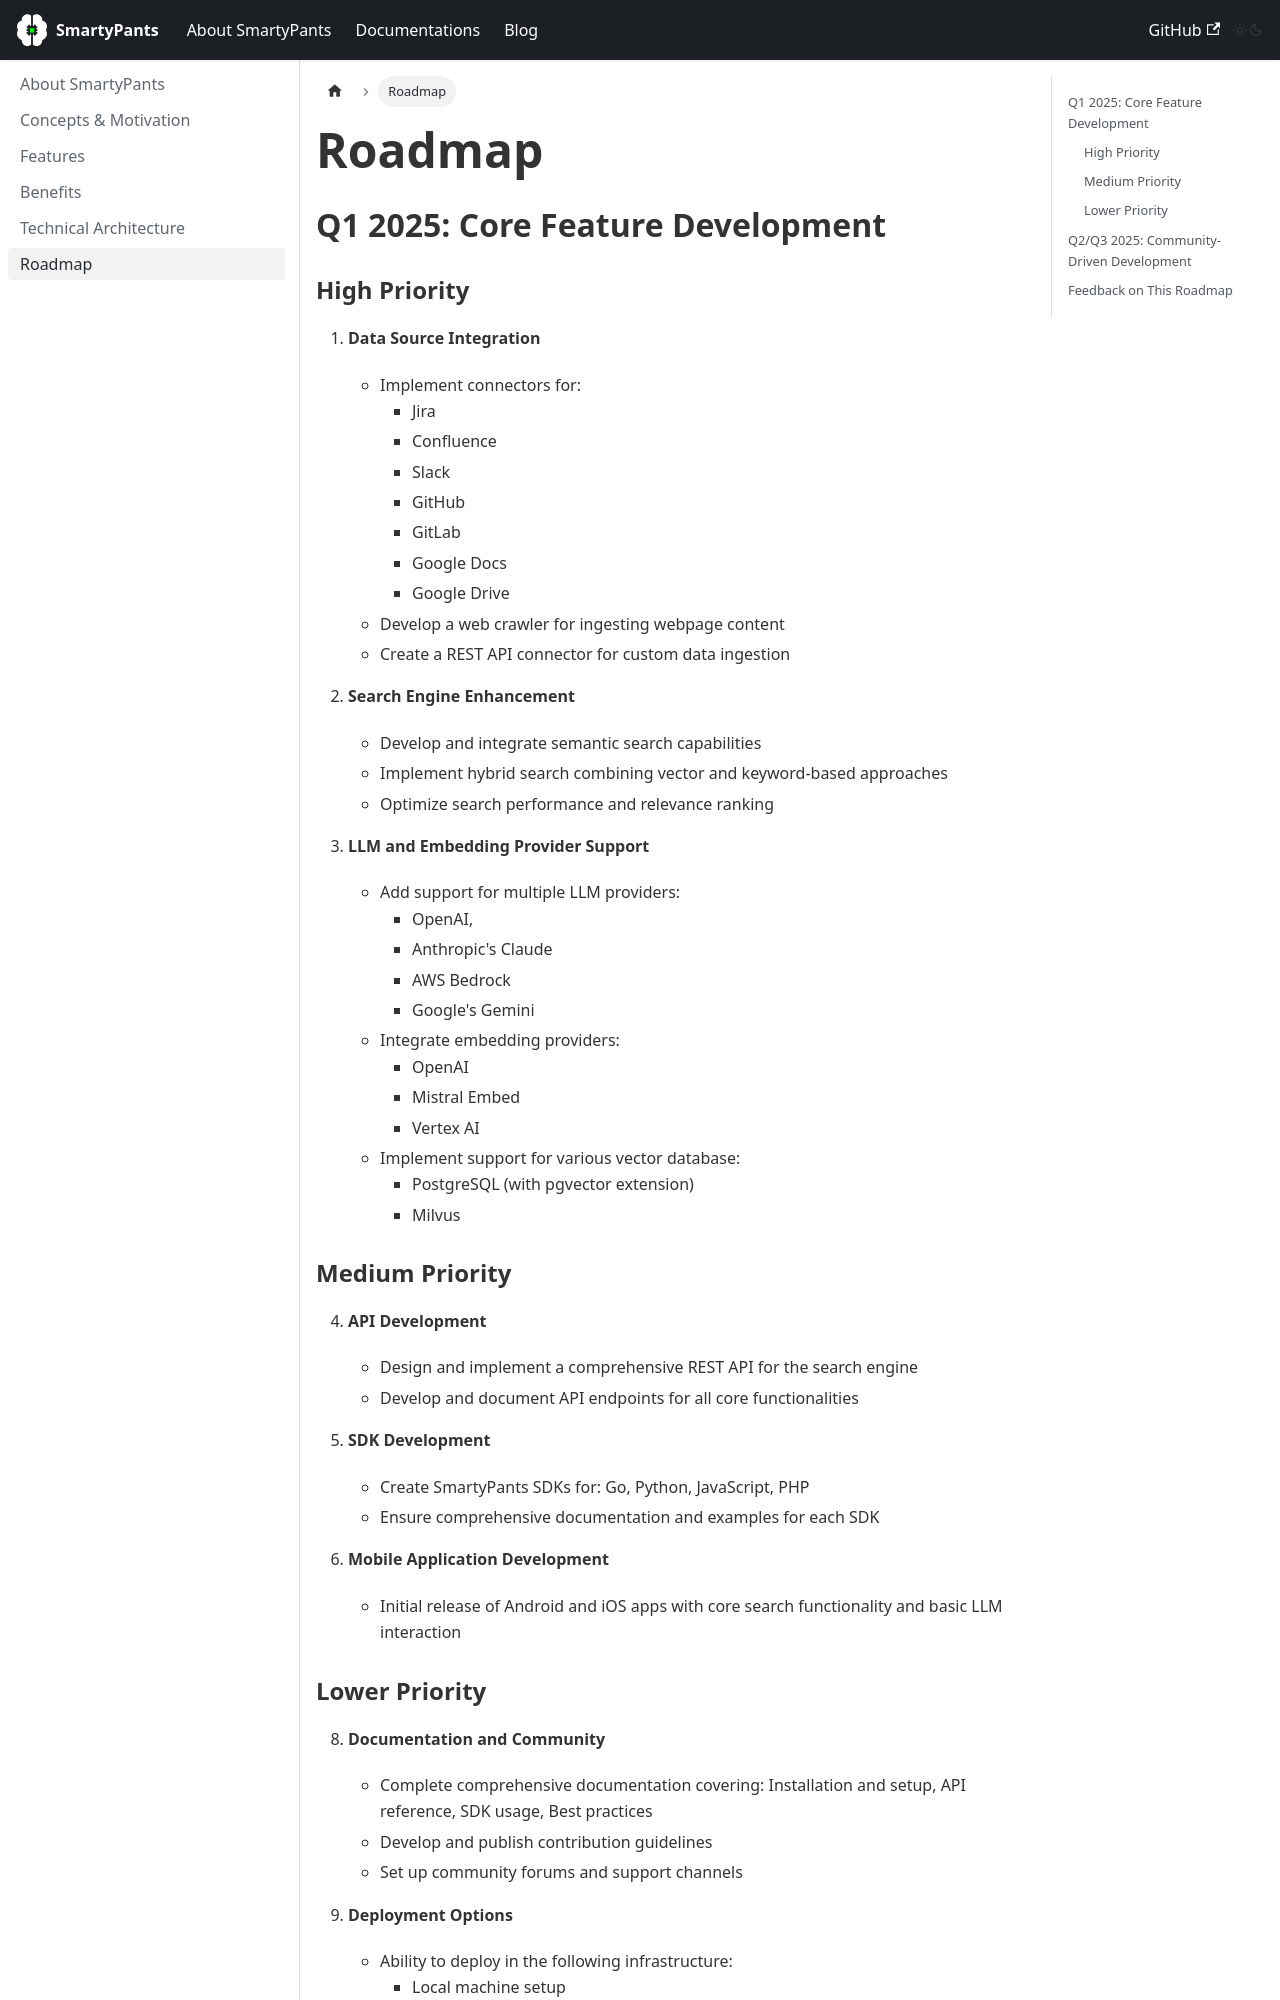

repository: shaharia-lab/smarty-pants · page: about/roadmap/index.html · generator: docusaurus

---
sidebar_position: 5
sidebar_label: Roadmap

title: "SmartyPants 2025 Roadmap | Open-Source AI Platform Development Plan"
description: "Explore SmartyPants' 2025 roadmap: core feature development, community-driven enhancements, and long-term sustainability plans for our open-source AI platform."
---

# Roadmap

## Q1 2025: Core Feature Development

### High Priority
1. **Data Source Integration**
    - Implement connectors for: 
      - Jira
      - Confluence
      - Slack
      - GitHub
      - GitLab
      - Google Docs
      - Google Drive
    - Develop a web crawler for ingesting webpage content
    - Create a REST API connector for custom data ingestion

2. **Search Engine Enhancement**
    - Develop and integrate semantic search capabilities
    - Implement hybrid search combining vector and keyword-based approaches
    - Optimize search performance and relevance ranking

3. **LLM and Embedding Provider Support**
    - Add support for multiple LLM providers:
      - OpenAI,
      - Anthropic's Claude
      - AWS Bedrock
      - Google's Gemini
    - Integrate embedding providers:
      - OpenAI
      - Mistral Embed
      - Vertex AI
    - Implement support for various vector database:
      - PostgreSQL (with pgvector extension)
      - Milvus

### Medium Priority
4. **API Development**
    - Design and implement a comprehensive REST API for the search engine
    - Develop and document API endpoints for all core functionalities

5. **SDK Development**
    - Create SmartyPants SDKs for: Go, Python, JavaScript, PHP
    - Ensure comprehensive documentation and examples for each SDK

6. **Mobile Application Development**
    - Initial release of Android and iOS apps with core search functionality and basic LLM interaction
